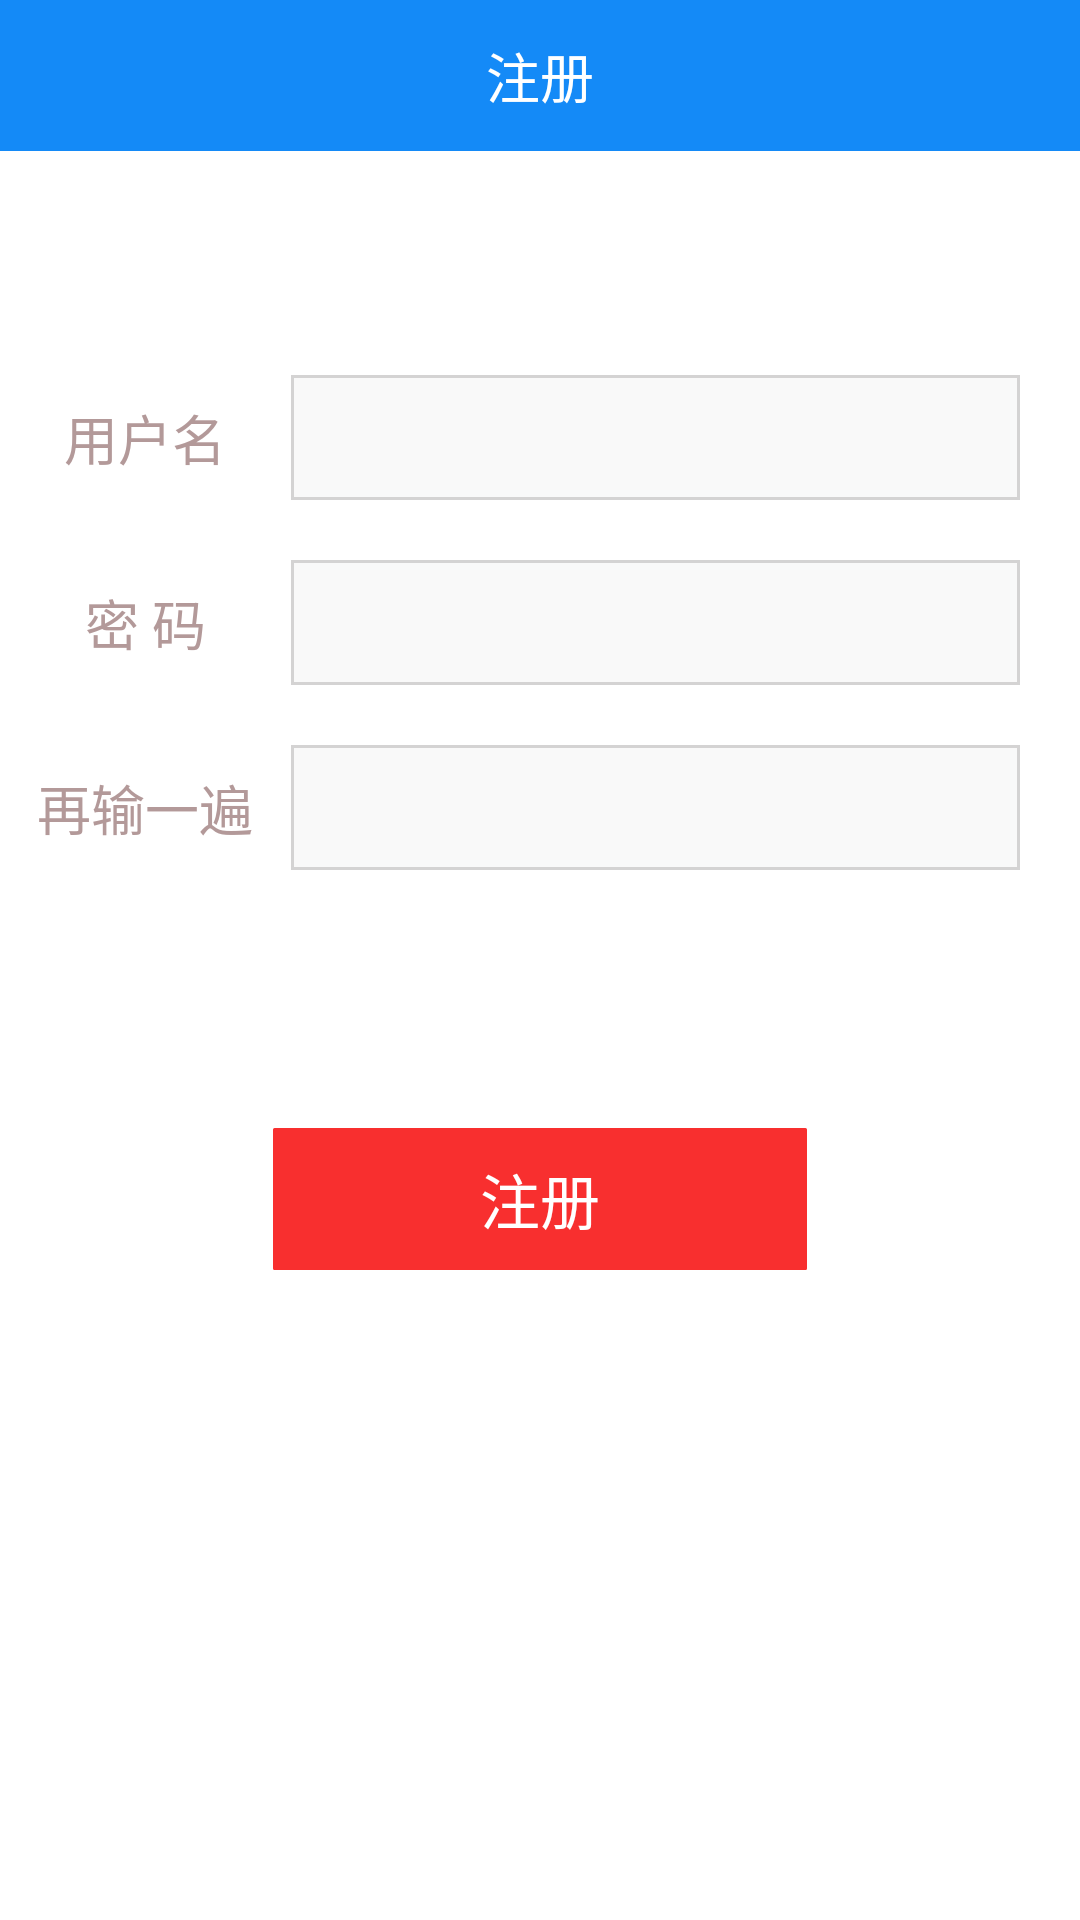

This screen was rendered from an Android layout file. Write that file and the resources it references.
<!-- AndroidManifest.xml: application theme AppBaseTheme -->
<!-- res/layout/activity_register_layout.xml -->
<?xml version="1.0" encoding="utf-8"?>
<LinearLayout xmlns:android="http://schemas.android.com/apk/res/android"
    android:layout_width="match_parent"
    android:layout_height="match_parent"
    android:orientation="vertical" >
    
	<RelativeLayout
     android:layout_width="match_parent"
     android:layout_height="wrap_content"
     android:paddingTop="12dip"
     android:paddingBottom="12dip"
     android:background="#148af7">
     <TextView
            android:layout_width="wrap_content"
            android:layout_height="wrap_content"
            android:text="@string/register"
            android:textColor="#ffffff"
            android:layout_centerInParent="true"
            android:textSize="18sp" />
	</RelativeLayout>
	<LinearLayout
	    android:layout_width="match_parent"
	    android:layout_height="match_parent"
	    android:orientation="vertical">
        <TableLayout 
            android:layout_width="match_parent"
	    	android:layout_height="0dip"
	    	android:layout_weight="1"
	    	android:gravity="center">
            <TableRow 
                android:layout_width="match_parent"
	    		android:layout_height="wrap_content"
	    		android:paddingTop="20dip"
	    		android:paddingRight="20dip">
                <TextView 
                    android:layout_width="0dip"
                    android:layout_height="match_parent"
                    android:layout_weight="2"
                    android:text="@string/username"
                    android:textSize="18sp"
                    android:textColor="#eeae9292"
                    android:gravity="center"/>
                <EditText 
                    android:id="@+id/register_username_edit"
                    android:layout_width="0dip"
                    android:layout_height="match_parent"
                    android:layout_weight="5" 
                    android:textSize="16sp" 
                    android:background="@drawable/input_bg"
                    android:padding="10dip"/>
            </TableRow>
            <TableRow 
                android:layout_width="match_parent"
	    		android:layout_height="wrap_content"
	    		android:paddingTop="20dip"
	    		android:paddingRight="20dip">
                <TextView 
                    android:layout_width="0dip"
                    android:layout_height="match_parent"
                    android:layout_weight="2"
                    android:text="@string/password"
                    android:textSize="18sp"
                    android:textColor="#eeae9292"
                    android:gravity="center"/>
                <EditText 
                    android:id="@+id/register_password_edit"
                    android:layout_width="0dip"
                    android:layout_height="match_parent"
                    android:layout_weight="5" 
                    android:textSize="16sp" 
                    android:background="@drawable/input_bg"
                    android:padding="10dip"
                    android:password="true"/>
            </TableRow>
            <TableRow 
                android:layout_width="match_parent"
	    		android:layout_height="wrap_content"
	    		android:paddingTop="20dip"
	    		android:paddingRight="20dip">
                <TextView 
                    android:layout_width="0dip"
                    android:layout_height="match_parent"
                    android:layout_weight="2"
                    android:text="@string/againinput"
                    android:textSize="18sp"
                    android:textColor="#eeae9292"
                    android:gravity="center"/>
                <EditText 
                    android:id="@+id/register_password_again_edit"
                    android:layout_width="0dip"
                    android:layout_height="match_parent"
                    android:layout_weight="5" 
                    android:textSize="16sp" 
                    android:background="@drawable/input_bg"
                    android:padding="10dip"
                    android:password="true"/>
            </TableRow>
        </TableLayout>
        <LinearLayout 
            android:layout_width="match_parent"
            android:layout_height="0dip"
            android:layout_weight="1"
            android:orientation="vertical">
            <LinearLayout 
            android:layout_width="match_parent"
            android:layout_height="wrap_content"
            android:layout_marginTop="30dip">
            <TextView 
                android:layout_width="0dip"
            	android:layout_height="wrap_content"
            	android:layout_weight="1"/>
            <TextView 
                android:id="@+id/register_button"
                android:layout_width="0dip"
            	android:layout_height="wrap_content"
            	android:layout_weight="2"
            	android:padding="10dip"
            	android:background="@drawable/button_bg_nor"
            	android:text="@string/register"
            	android:textColor="#ffffff"
            	android:textSize="20dip"
            	android:gravity="center"/>
            <TextView 
                android:layout_width="0dip"
            	android:layout_height="wrap_content"
            	android:layout_weight="1"/>
	        </LinearLayout>
        </LinearLayout>
    </LinearLayout>
</LinearLayout>
<!-- resources referenced by this layout -->
<resources>
  <!-- drawable button_bg_nor (drawable) -->
  <?xml version="1.0" encoding="utf-8"?>
  <shape xmlns:android="http://schemas.android.com/apk/res/android" >
      <corners android:radius="1dip"/>
      <stroke android:width="1dip"
          android:color="#ffffff"/>
  	<solid
  	    android:color="#f82f2f"/>
  
  </shape>
  <!-- drawable input_bg (drawable) -->
  <?xml version="1.0" encoding="utf-8"?>
  <shape xmlns:android="http://schemas.android.com/apk/res/android" >
      <stroke android:width="1dip"
              android:color="#d4d3d3"/>
  	<solid  android:color="#f9f9f9"/>
  </shape>
  <string name="againinput">再输一遍</string>
  <string name="password">密 码</string>
  <string name="register">注册</string>
  <string name="username">用户名</string>
  <style name="AppBaseTheme" parent="android:Theme.Light">
          
      </style>
</resources>
